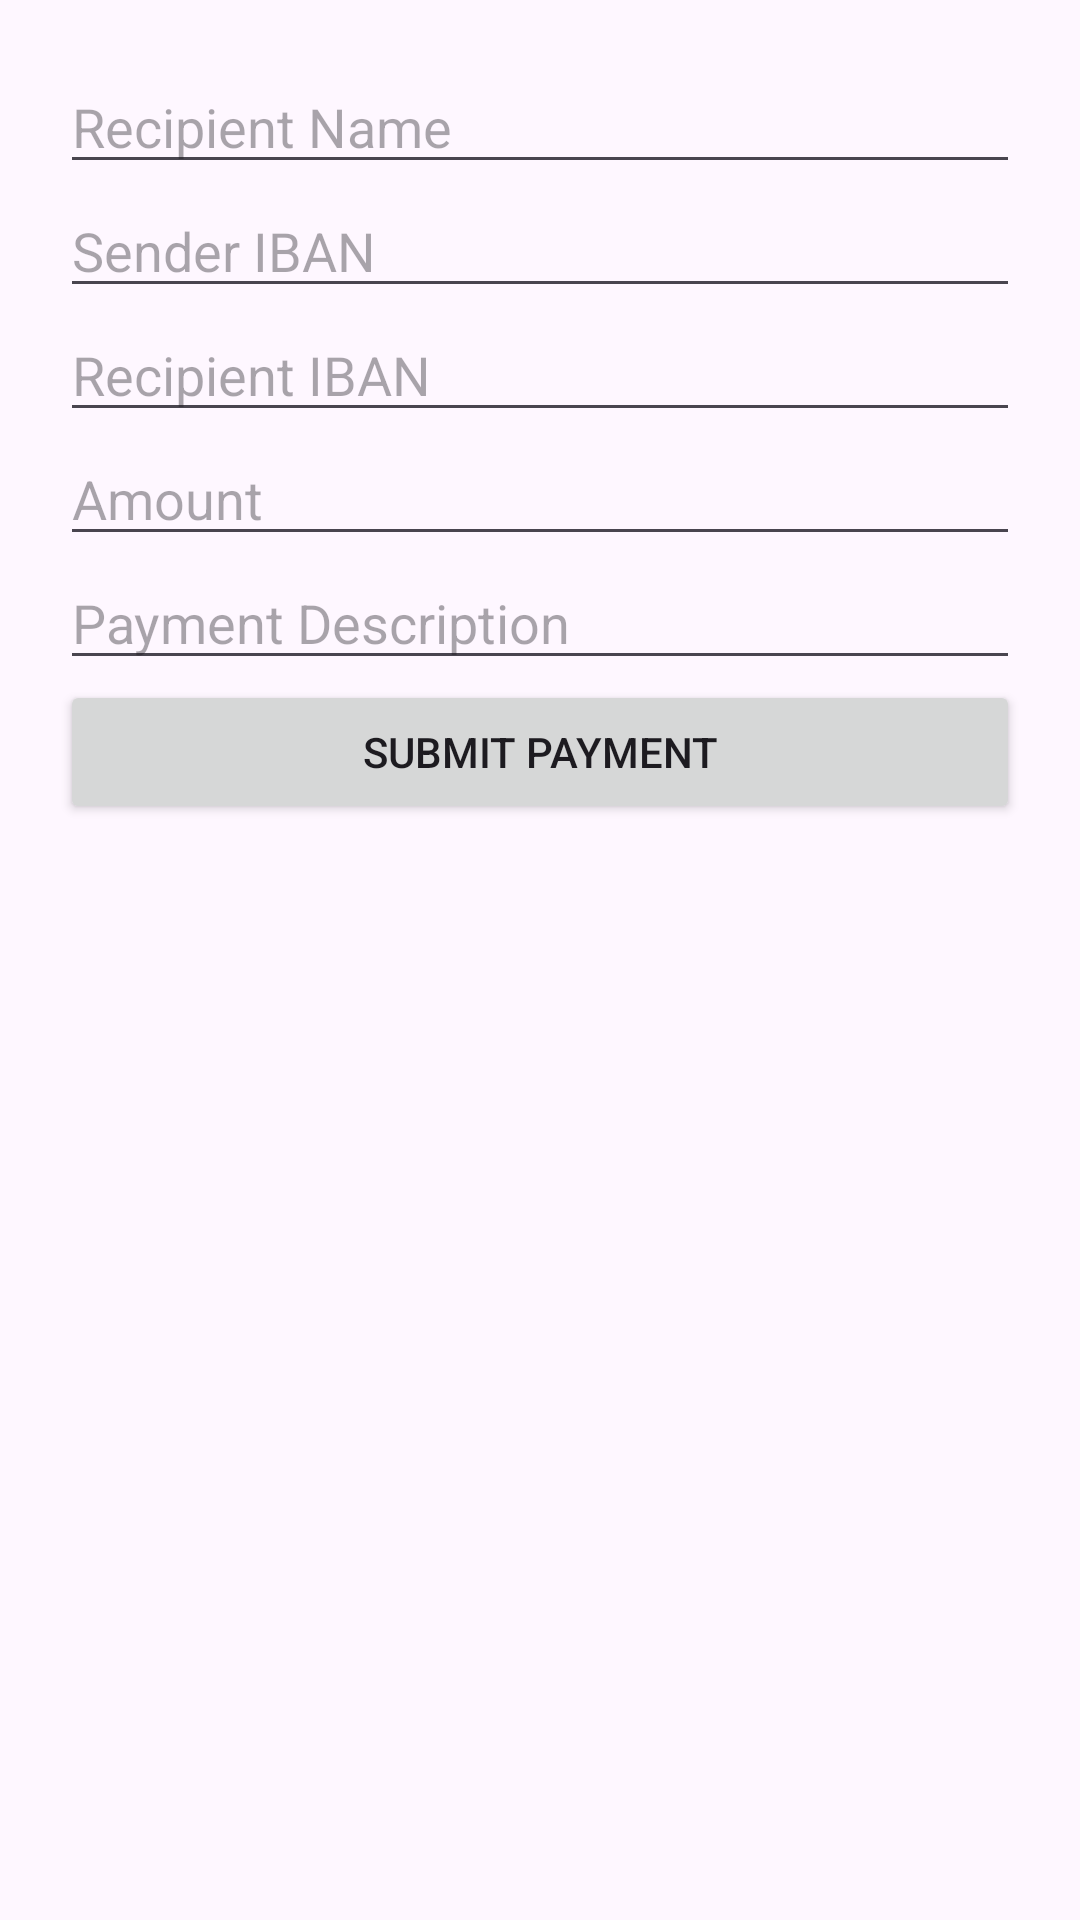

The Android layout XML behind this screen, and the referenced resources:
<!-- AndroidManifest.xml: application theme Theme.AsseccoAndoid -->
<!-- res/layout/dialog_payment_form.xml -->
<?xml version="1.0" encoding="utf-8"?>
    <LinearLayout xmlns:android="http://schemas.android.com/apk/res/android"
        android:layout_width="match_parent"
        android:layout_height="wrap_content"
        android:orientation="vertical"
        android:padding="20dp">

        <EditText
            android:id="@+id/recipient_name_edit_text"
            android:layout_width="match_parent"
            android:layout_height="wrap_content"
            android:hint="Recipient Name"
            android:inputType="textPersonName"/>

        <EditText
            android:id="@+id/sender_iban_edit_text"
            android:layout_width="match_parent"
            android:layout_height="wrap_content"
            android:hint="Sender IBAN"
            android:inputType="text"/>

        <EditText
            android:id="@+id/recipient_iban_edit_text"
            android:layout_width="match_parent"
            android:layout_height="wrap_content"
            android:hint="Recipient IBAN"
            android:inputType="text"/>

        <EditText
            android:id="@+id/amount_edit_text"
            android:layout_width="match_parent"
            android:layout_height="wrap_content"
            android:hint="Amount"
            android:inputType="numberDecimal"/>

        <EditText
            android:id="@+id/payment_description_edit_text"
            android:layout_width="match_parent"
            android:layout_height="wrap_content"
            android:hint="Payment Description"
            android:inputType="textMultiLine"/>

        <Button
            android:id="@+id/submit_payment_button"
            android:layout_width="match_parent"
            android:layout_height="wrap_content"
            android:text="Submit Payment"/>

    </LinearLayout>
<!-- resources referenced by this layout -->
<resources>
  <style name="Theme.AsseccoAndoid" parent="Base.Theme.AsseccoAndoid" />
  <style name="Base.Theme.AsseccoAndoid" parent="Theme.Material3.DayNight.NoActionBar">
          
          
      </style>
</resources>
